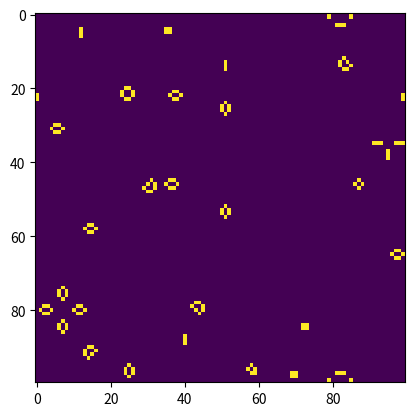

Here is the Python script that generated this plot: (Note: this script raises an exception after producing the figure.)
import sys, argparse
import numpy as np
import matplotlib.pyplot as plt 
import matplotlib.animation as animation

# Questions
# Why 255? When changing to 155, nothing seems to change
# What does interval mean in animation.FuncAnimation

def randomGrid(N):
    # creates a random 2D array with probabilistic occurences
    return np.random.choice([255, 0], N*N, p=[0.08, 0.92]).reshape(N, N)

def addGlider(i, j, grid):
    """adds a glider with top left cell at (i, j)"""
    glider = np.array([[0,    0, 255], 
                       [255,  0, 255], 
                       [0,  255, 255]])
    grid[i:i+3, j:j+3] = glider

def addGosperGliderGun(i, j, grid):
    """adds a Gosper Glider Gun with top left cell at (i, j)"""
    gun = np.zeros(11*38).reshape(11, 38)

    gun[5][1] = gun[5][2] = 255
    gun[6][1] = gun[6][2] = 255

    gun[3][13] = gun[3][14] = 255
    gun[4][12] = gun[4][16] = 255
    gun[5][11] = gun[5][17] = 255
    gun[6][11] = gun[6][15] = gun[6][17] = gun[6][18] = 255
    gun[7][11] = gun[7][17] = 255
    gun[8][12] = gun[8][16] = 255
    gun[9][13] = gun[9][14] = 255

    gun[1][25] = 255
    gun[2][23] = gun[2][25] = 255
    gun[3][21] = gun[3][22] = 255
    gun[4][21] = gun[4][22] = 255
    gun[5][21] = gun[5][22] = 255
    gun[6][23] = gun[6][25] = 255
    gun[7][25] = 255

    gun[3][35] = gun[3][36] = 255
    gun[4][35] = gun[4][36] = 255

    grid[i:i+11, j:j+38] = gun

def update(frameNum, img, grid, N):
    # copy grid since we require 8 neighbors for calculation
    # and we go line by line 
    newGrid = grid.copy()
    for i in range(N):
        for j in range(N):
            # compute 8-neghbor sum
            # using toroidal boundary conditions - x and y wrap around 
            # so that the simulaton takes place on a toroidal surface.
            total = int((grid[i, (j-1)%N] + grid[i, (j+1)%N] + 
                         grid[(i-1)%N, j] + grid[(i+1)%N, j] + 
                         grid[(i-1)%N, (j-1)%N] + grid[(i-1)%N, (j+1)%N] + 
                         grid[(i+1)%N, (j-1)%N] + grid[(i+1)%N, (j+1)%N])/255)
            # apply Conway's rules
            if grid[i, j]  == 255:
                if (total < 2) or (total > 3):
                    newGrid[i, j] = 0
            else:
                if total == 3:
                    newGrid[i, j] = 255
    # update data
    img.set_data(newGrid)
    grid[:] = newGrid[:]
    # need to return a tuple here, since this callback 
    # function needs to return an interable.
    return img,
    
def main():
    # optional args to show glider or gosper
    parser = argparse.ArgumentParser(description="Runs Conway's Game of Life simulation.")
    parser.add_argument('--glider', action='store_true', required=False)
    parser.add_argument('--gosper', action='store_true', required=False)
    args = parser.parse_args()
    
    grid = np.array([])
    if args.glider:
        grid = np.zeros(100*100).reshape(100, 100)
        addGlider(1, 1, grid)
    elif args.gosper:
        grid = np.zeros(100*100).reshape(100, 100)
        addGosperGliderGun(10, 10, grid)
    else: 
        # populate grid with random on/off - more off than on
        grid = randomGrid(100)

    # set up animation
    fig, ax = plt.subplots()
    img = ax.imshow(grid, interpolation='nearest')
    ani = animation.FuncAnimation(fig, update, fargs=(img, grid, 100, ), frames = 400, interval=50)
    ani.save('basic_animation.mp4', fps=40)
    plt.show()

if __name__ == '__main__':
    main()
